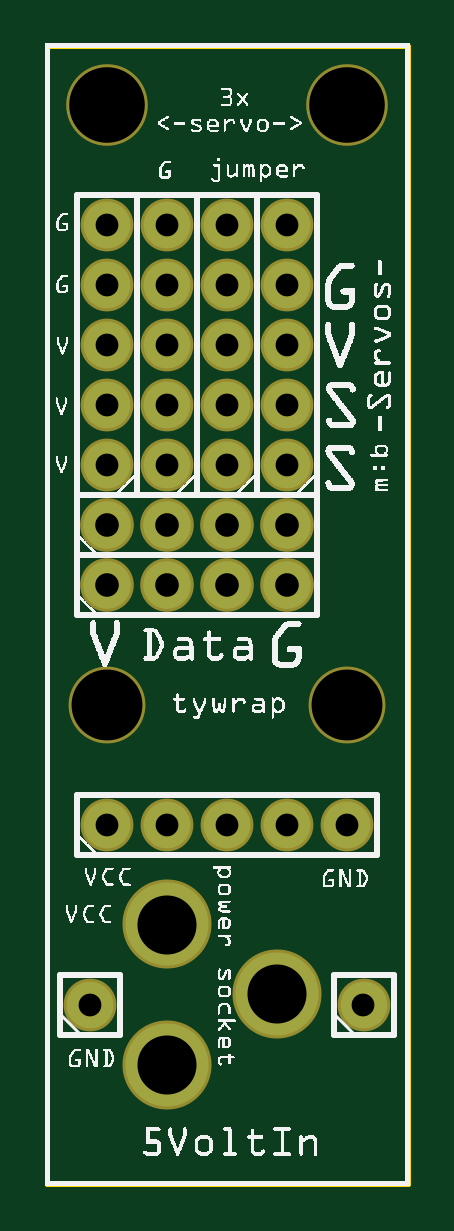
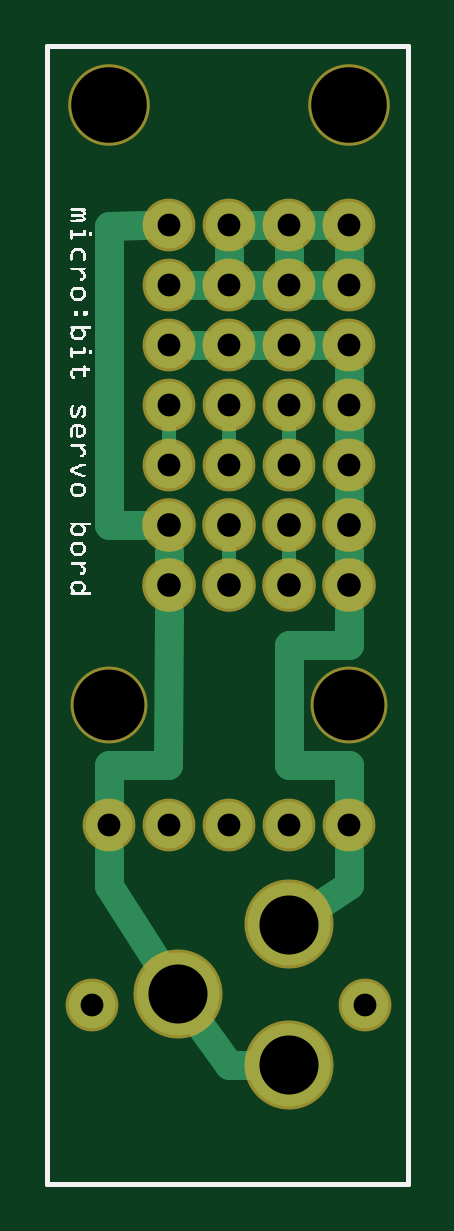
Circuit board: 8 layer files. Board 15.3 x 48.2 mm.
- outline: ServoPCB with microUSB v0.1_contour.gm1 (368 bytes)
- bottom_copper: ServoPCB with microUSB v0.1_copperBottom.gbl (2151 bytes)
- top_copper: ServoPCB with microUSB v0.1_copperTop.gtl (836 bytes)
- drill: ServoPCB with microUSB v0.1_drill.txt (806 bytes)
- bottom_mask: ServoPCB with microUSB v0.1_maskBottom.gbs (940 bytes)
- top_mask: ServoPCB with microUSB v0.1_maskTop.gts (940 bytes)
- bottom_silk: ServoPCB with microUSB v0.1_silkBottom.gbo (16843 bytes)
- top_silk: ServoPCB with microUSB v0.1_silkTop.gto (201331 bytes)

=== outline: ServoPCB with microUSB v0.1_contour.gm1 ===
G04 MADE WITH FRITZING*
G04 WWW.FRITZING.ORG*
G04 DOUBLE SIDED*
G04 HOLES PLATED*
G04 CONTOUR ON CENTER OF CONTOUR VECTOR*
%ASAXBY*%
%FSLAX23Y23*%
%MOIN*%
%OFA0B0*%
%SFA1.0B1.0*%
%ADD10R,0.609362X1.904370*%
%ADD11C,0.008000*%
%ADD10C,0.008*%
%LNCONTOUR*%
G90*
G70*
G54D10*
G54D11*
X4Y1900D02*
X605Y1900D01*
X605Y4D01*
X4Y4D01*
X4Y1900D01*
D02*
G04 End of contour*
M02*
=== bottom_copper: ServoPCB with microUSB v0.1_copperBottom.gbl ===
G04 MADE WITH FRITZING*
G04 WWW.FRITZING.ORG*
G04 DOUBLE SIDED*
G04 HOLES PLATED*
G04 CONTOUR ON CENTER OF CONTOUR VECTOR*
%ASAXBY*%
%FSLAX23Y23*%
%MOIN*%
%OFA0B0*%
%SFA1.0B1.0*%
%ADD10C,0.079370*%
%ADD11C,0.078000*%
%ADD12C,0.138425*%
%ADD13C,0.048000*%
%ADD14C,0.024000*%
%LNCOPPER0*%
G90*
G70*
G54D10*
X103Y1101D03*
X203Y1101D03*
X303Y1101D03*
X403Y1101D03*
X103Y1001D03*
X203Y1001D03*
X303Y1001D03*
X403Y1001D03*
G54D11*
X403Y1201D03*
X403Y1301D03*
X403Y1401D03*
X403Y1501D03*
X403Y1601D03*
X303Y1201D03*
X303Y1301D03*
X303Y1401D03*
X303Y1501D03*
X303Y1601D03*
X203Y1201D03*
X203Y1301D03*
X203Y1401D03*
X203Y1501D03*
X203Y1601D03*
X103Y1201D03*
X103Y1301D03*
X103Y1401D03*
X103Y1501D03*
X103Y1601D03*
G54D12*
X387Y320D03*
X203Y436D03*
X203Y201D03*
G54D11*
X103Y601D03*
X203Y601D03*
X303Y601D03*
X403Y601D03*
X503Y601D03*
X75Y301D03*
X531Y301D03*
G54D13*
X102Y902D02*
X202Y902D01*
D02*
X202Y902D02*
X202Y702D01*
D02*
X102Y702D02*
X103Y642D01*
D02*
X202Y702D02*
X102Y702D01*
D02*
X103Y959D02*
X102Y902D01*
D02*
X404Y702D02*
X503Y702D01*
D02*
X503Y702D02*
X503Y642D01*
D02*
X403Y959D02*
X404Y702D01*
D02*
X503Y500D02*
X426Y380D01*
D02*
X503Y560D02*
X503Y500D01*
D02*
X346Y262D02*
X303Y201D01*
D02*
X303Y201D02*
X274Y201D01*
D02*
X103Y501D02*
X103Y560D01*
D02*
X143Y475D02*
X103Y501D01*
D02*
X444Y1601D02*
X503Y1600D01*
D02*
X503Y1600D02*
X503Y1101D01*
D02*
X503Y1101D02*
X445Y1101D01*
D02*
X103Y1560D02*
X103Y1542D01*
D02*
X344Y1501D02*
X362Y1501D01*
D02*
X103Y1360D02*
X103Y1342D01*
D02*
X162Y1401D02*
X144Y1401D01*
G54D14*
D02*
X203Y1271D02*
X203Y1231D01*
D02*
X303Y1271D02*
X303Y1231D01*
G54D13*
D02*
X162Y1601D02*
X144Y1601D01*
D02*
X103Y1043D02*
X103Y1059D01*
D02*
X103Y1260D02*
X103Y1242D01*
D02*
X303Y1542D02*
X303Y1560D01*
G54D14*
D02*
X203Y1032D02*
X203Y1070D01*
G54D13*
D02*
X203Y1542D02*
X203Y1560D01*
D02*
X403Y1043D02*
X403Y1059D01*
D02*
X362Y1401D02*
X344Y1401D01*
D02*
X244Y1501D02*
X262Y1501D01*
D02*
X103Y1160D02*
X103Y1143D01*
D02*
X262Y1401D02*
X244Y1401D01*
G54D14*
D02*
X403Y1271D02*
X403Y1231D01*
D02*
X303Y1032D02*
X303Y1070D01*
G54D13*
D02*
X262Y1601D02*
X244Y1601D01*
D02*
X144Y1501D02*
X162Y1501D01*
G04 End of Copper0*
M02*
=== top_copper: ServoPCB with microUSB v0.1_copperTop.gtl ===
G04 MADE WITH FRITZING*
G04 WWW.FRITZING.ORG*
G04 DOUBLE SIDED*
G04 HOLES PLATED*
G04 CONTOUR ON CENTER OF CONTOUR VECTOR*
%ASAXBY*%
%FSLAX23Y23*%
%MOIN*%
%OFA0B0*%
%SFA1.0B1.0*%
%ADD10C,0.079370*%
%ADD11C,0.078000*%
%ADD12C,0.138425*%
%LNCOPPER1*%
G90*
G70*
G54D10*
X103Y1101D03*
X203Y1101D03*
X303Y1101D03*
X403Y1101D03*
X103Y1001D03*
X203Y1001D03*
X303Y1001D03*
X403Y1001D03*
G54D11*
X403Y1201D03*
X403Y1301D03*
X403Y1401D03*
X403Y1501D03*
X403Y1601D03*
X303Y1201D03*
X303Y1301D03*
X303Y1401D03*
X303Y1501D03*
X303Y1601D03*
X203Y1201D03*
X203Y1301D03*
X203Y1401D03*
X203Y1501D03*
X203Y1601D03*
X103Y1201D03*
X103Y1301D03*
X103Y1401D03*
X103Y1501D03*
X103Y1601D03*
G54D12*
X387Y320D03*
X203Y436D03*
X203Y201D03*
G54D11*
X103Y601D03*
X203Y601D03*
X303Y601D03*
X403Y601D03*
X503Y601D03*
X75Y301D03*
X531Y301D03*
G04 End of Copper1*
M02*
=== drill: ServoPCB with microUSB v0.1_drill.txt ===
; NON-PLATED HOLES START AT T1
; THROUGH (PLATED) HOLES START AT T100
M48
INCH
T1C0.125984
T2C0.118110
T100C0.098425
T101C0.039370
T102C0.038000
%
T1
X005030Y018010
X001030Y018010
T2
X001029Y008010
X005029Y008010
T100
X002030Y002010
X002030Y004356
X003869Y003202
T101
X002030Y011010
X002030Y010010
X001030Y010010
X004030Y011010
X003030Y011010
X003030Y010010
X001030Y011010
X004030Y010010
T102
X002030Y013010
X003030Y006010
X000752Y003010
X001030Y014010
X002030Y006010
X001030Y013010
X002030Y015010
X002030Y012010
X005307Y003010
X001030Y012010
X004030Y016010
X001030Y016010
X002030Y016010
X003030Y015010
X003030Y014010
X001030Y015010
X004030Y014010
X004030Y006010
X003030Y013010
X004030Y012010
X003030Y012010
X004030Y015010
X003030Y016010
X005030Y006010
X002030Y014010
X004030Y013010
X001030Y006010
T00
M30

=== bottom_mask: ServoPCB with microUSB v0.1_maskBottom.gbs ===
G04 MADE WITH FRITZING*
G04 WWW.FRITZING.ORG*
G04 DOUBLE SIDED*
G04 HOLES PLATED*
G04 CONTOUR ON CENTER OF CONTOUR VECTOR*
%ASAXBY*%
%FSLAX23Y23*%
%MOIN*%
%OFA0B0*%
%SFA1.0B1.0*%
%ADD10C,0.089370*%
%ADD11C,0.088000*%
%ADD12C,0.135984*%
%ADD13C,0.128110*%
%ADD14C,0.148425*%
%LNMASK0*%
G90*
G70*
G54D10*
X103Y1101D03*
X203Y1101D03*
X303Y1101D03*
X403Y1101D03*
X103Y1001D03*
X203Y1001D03*
X303Y1001D03*
X403Y1001D03*
G54D11*
X403Y1201D03*
X403Y1301D03*
X403Y1401D03*
X403Y1501D03*
X403Y1601D03*
X303Y1201D03*
X303Y1301D03*
X303Y1401D03*
X303Y1501D03*
X303Y1601D03*
X203Y1201D03*
X203Y1301D03*
X203Y1401D03*
X203Y1501D03*
X203Y1601D03*
X103Y1201D03*
X103Y1301D03*
X103Y1401D03*
X103Y1501D03*
X103Y1601D03*
G54D12*
X503Y1801D03*
X103Y1801D03*
G54D13*
X103Y801D03*
X503Y801D03*
G54D14*
X387Y320D03*
X203Y436D03*
X203Y201D03*
G54D11*
X103Y601D03*
X203Y601D03*
X303Y601D03*
X403Y601D03*
X503Y601D03*
X75Y301D03*
X531Y301D03*
G04 End of Mask0*
M02*
=== top_mask: ServoPCB with microUSB v0.1_maskTop.gts ===
G04 MADE WITH FRITZING*
G04 WWW.FRITZING.ORG*
G04 DOUBLE SIDED*
G04 HOLES PLATED*
G04 CONTOUR ON CENTER OF CONTOUR VECTOR*
%ASAXBY*%
%FSLAX23Y23*%
%MOIN*%
%OFA0B0*%
%SFA1.0B1.0*%
%ADD10C,0.089370*%
%ADD11C,0.088000*%
%ADD12C,0.135984*%
%ADD13C,0.128110*%
%ADD14C,0.148425*%
%LNMASK1*%
G90*
G70*
G54D10*
X103Y1101D03*
X203Y1101D03*
X303Y1101D03*
X403Y1101D03*
X103Y1001D03*
X203Y1001D03*
X303Y1001D03*
X403Y1001D03*
G54D11*
X403Y1201D03*
X403Y1301D03*
X403Y1401D03*
X403Y1501D03*
X403Y1601D03*
X303Y1201D03*
X303Y1301D03*
X303Y1401D03*
X303Y1501D03*
X303Y1601D03*
X203Y1201D03*
X203Y1301D03*
X203Y1401D03*
X203Y1501D03*
X203Y1601D03*
X103Y1201D03*
X103Y1301D03*
X103Y1401D03*
X103Y1501D03*
X103Y1601D03*
G54D12*
X503Y1801D03*
X103Y1801D03*
G54D13*
X103Y801D03*
X503Y801D03*
G54D14*
X387Y320D03*
X203Y436D03*
X203Y201D03*
G54D11*
X103Y601D03*
X203Y601D03*
X303Y601D03*
X403Y601D03*
X503Y601D03*
X75Y301D03*
X531Y301D03*
G04 End of Mask1*
M02*
=== bottom_silk: ServoPCB with microUSB v0.1_silkBottom.gbo (16843 bytes, source omitted) ===
=== top_silk: ServoPCB with microUSB v0.1_silkTop.gto (201331 bytes, source omitted) ===
